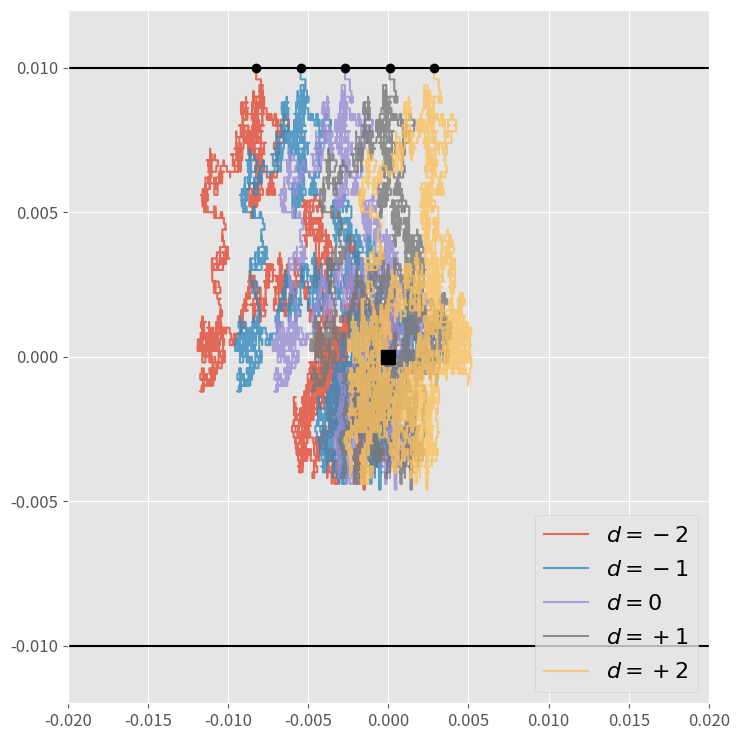

Reproduce this figure in Python.
import numpy as np
import pandas as pd
import matplotlib.pyplot as plt
plt.style.use('ggplot')
pltparams = {'legend.fontsize': 16, 'axes.labelsize': 20, 'axes.titlesize': 20,
             'xtick.labelsize': 12, 'ytick.labelsize':12, 'figure.figsize': (7.5, 7.5),}
plt.rcParams.update(pltparams)

def model2RW(params,p0,deltapm):        # simulate Random-Walk for 1 transaction
    price = np.array([p0[0], p0[1]])    # initialize mid-prices for dealers p_1 and p_2
    cdp   = params['c']*params['dp']    # define random step size
    ddt   = params['d']*params['dt']    # define trend drift term
    Dt    = [price[0]-price[1]]         # initialize price difference as empty list
    At    = [np.average(price)]         # initialize avg price as empy list
    while np.abs(price[0]-price[1]) < params['L']:
        price=price+np.random.choice([-cdp,cdp],size=2) # random walk step for mid-prices Eq. (L4)
        price=price+ddt*deltapm         # Model 2 : add trend-following term in Eq. (L4)
        Dt.append(price[0]-price[1])
        At.append(np.average(price))
    return np.array(Dt),np.array(At)-At[0] # return difference array and average centered at zero
def plot5(ax, dvalues, labels):
    params={'L':0.01,'c':0.01,'dp':0.01,'dt':0.01**2, 'd':1.25, 'M':1} # define model parameters
    p0 = [100.25, 100.25]
    deltapm = 0.003
    for dval,lbl in zip(dvalues, labels):
        np.random.seed(123456)
        params['d'] = dval
        Dt,At = model2RW(params, p0, deltapm) 
        ax.plot(At,Dt,alpha=0.8,label=lbl)    #plot RW
        ax.plot(At[-1],Dt[-1],marker='o',color='k') # plot last point
    ax.plot(0, 0, marker='s', color='k', markersize=10) # starting position
    ax.plot([-0.04,0.04],[params['L'],params['L']],color='k') #top absorbing boundary P=L
    ax.plot([-0.04,0.04],[-params['L'],-params['L']],color='k') #bottom absorbing boundary P=-L
    ax.set_ylim([-0.012, 0.012])
    ax.set_xlim([-0.02, 0.02])
    ax.legend(loc=4,framealpha=0.8)
    
fig, ax = plt.subplots(figsize=(7.5,7.5))
plot5(ax, [-2.0,-1.0,0.0,1.0,2.0], [r'$d = -2$',r'$d = -1$',r'$d = 0$',r'$d = +1$',r'$d = +2$'])
ax.set_xlim([-0.020,0.020])
fig.tight_layout()
plt.show()
